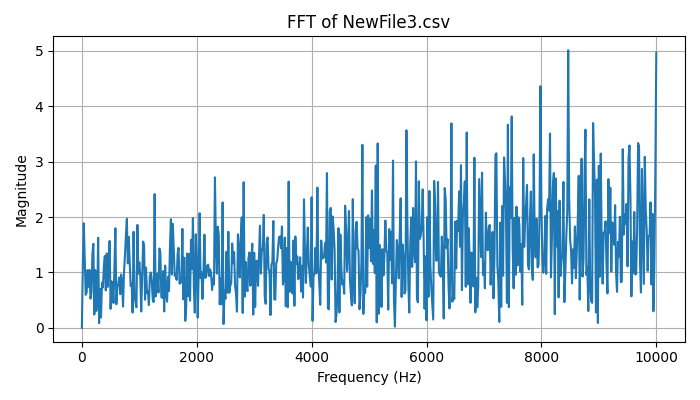

Values plotted in this chart, from the file beside it:
Frequency (Hz), Magnitude
0.0, 8.881784197001252e-16
16.67, 1.128
33.33, 1.888
50, 1.222
66.67, 0.595
83.33, 0.6384
100, 1.043
116.7, 0.7395
133.3, 1.045
150, 0.5269
166.7, 0.6347
183.3, 1.331
200, 1.517
216.7, 0.2409
233.3, 1.041
250, 0.3034
266.7, 0.4655
283.3, 1.625
300, 0.08457
316.7, 0.7003
333.3, 0.1882
350, 0.8129
366.7, 0.7308
383.3, 1.119
400, 1.296
416.7, 0.676
433.3, 1.344
450, 0.7399
466.7, 1.203
483.3, 1.569
500, 0.3421
516.7, 0.8388
533.3, 0.768
550, 0.4478
566.7, 1.083
583.3, 1.798
600, 0.4249
616.7, 0.7455
633.3, 0.7847
650, 0.909
666.7, 0.6083
683.3, 0.9625
700, 0.8298
716.7, 0.3829
733.3, 0.9999
750, 1.3
766.7, 1.664
783.3, 1.967
800, 1.162
816.7, 1.642
833.3, 1.167
850, 0.7537
866.7, 0.8042
883.3, 0.2768
900, 1.733
916.7, 0.5786
933.3, 0.4647
950, 0.3703
966.7, 1.858
983.3, 0.9773
... 541 more rows
